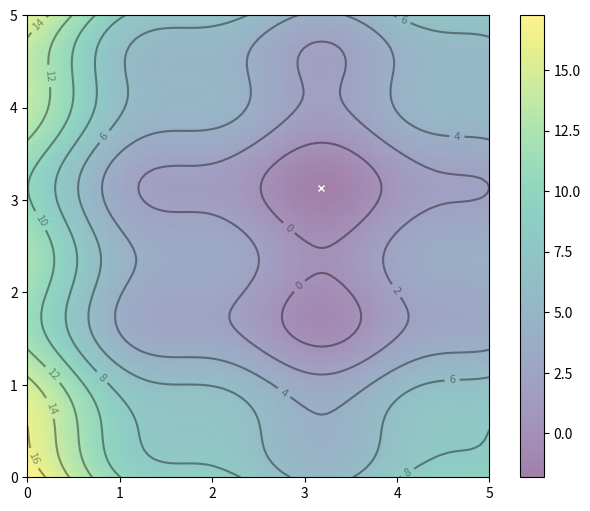

Source code (Python):
import numpy as np
import matplotlib.pyplot as plt

def f(x,y):
    "Objective function"
    return (x-3.14)**2 + (y-2.72)**2 + np.sin(3*x+1.41) + np.sin(4*y-1.73)

# Contour plot: With the global minimum showed as "X" on the plot
x, y = np.array(np.meshgrid(np.linspace(0,5,100), np.linspace(0,5,100)))
z = f(x, y)
x_min = x.ravel()[z.argmin()]
y_min = y.ravel()[z.argmin()]
plt.figure(figsize=(8,6))
plt.imshow(z, extent=[0, 5, 0, 5], origin='lower', cmap='viridis', alpha=0.5)
plt.colorbar()
plt.plot([x_min], [y_min], marker='x', markersize=5, color="white")
contours = plt.contour(x, y, z, 10, colors='black', alpha=0.4)
plt.clabel(contours, inline=True, fontsize=8, fmt="%.0f")
plt.show()